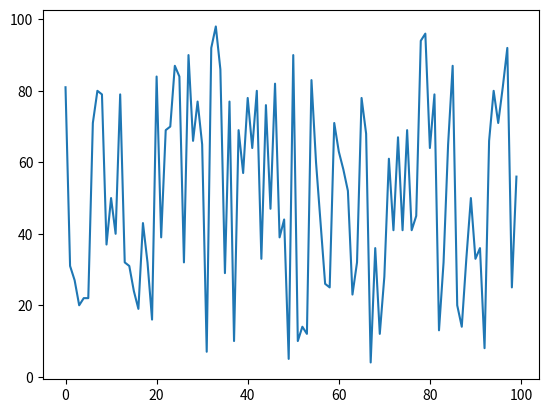

This figure's Python source:
# [redacted]
#Anàlisis i visualització de dades

#We create different random numbers and calculate the mean and plot them.
import numpy as np
import matplotlib.pyplot as plt
import random
np.random.seed(2)

a = [1,3,1,5,-1,2,1]
b = [random.randint(0,100) for _ in range(100)]


print(np.mean(b))


plt.plot(b)
plt.show()